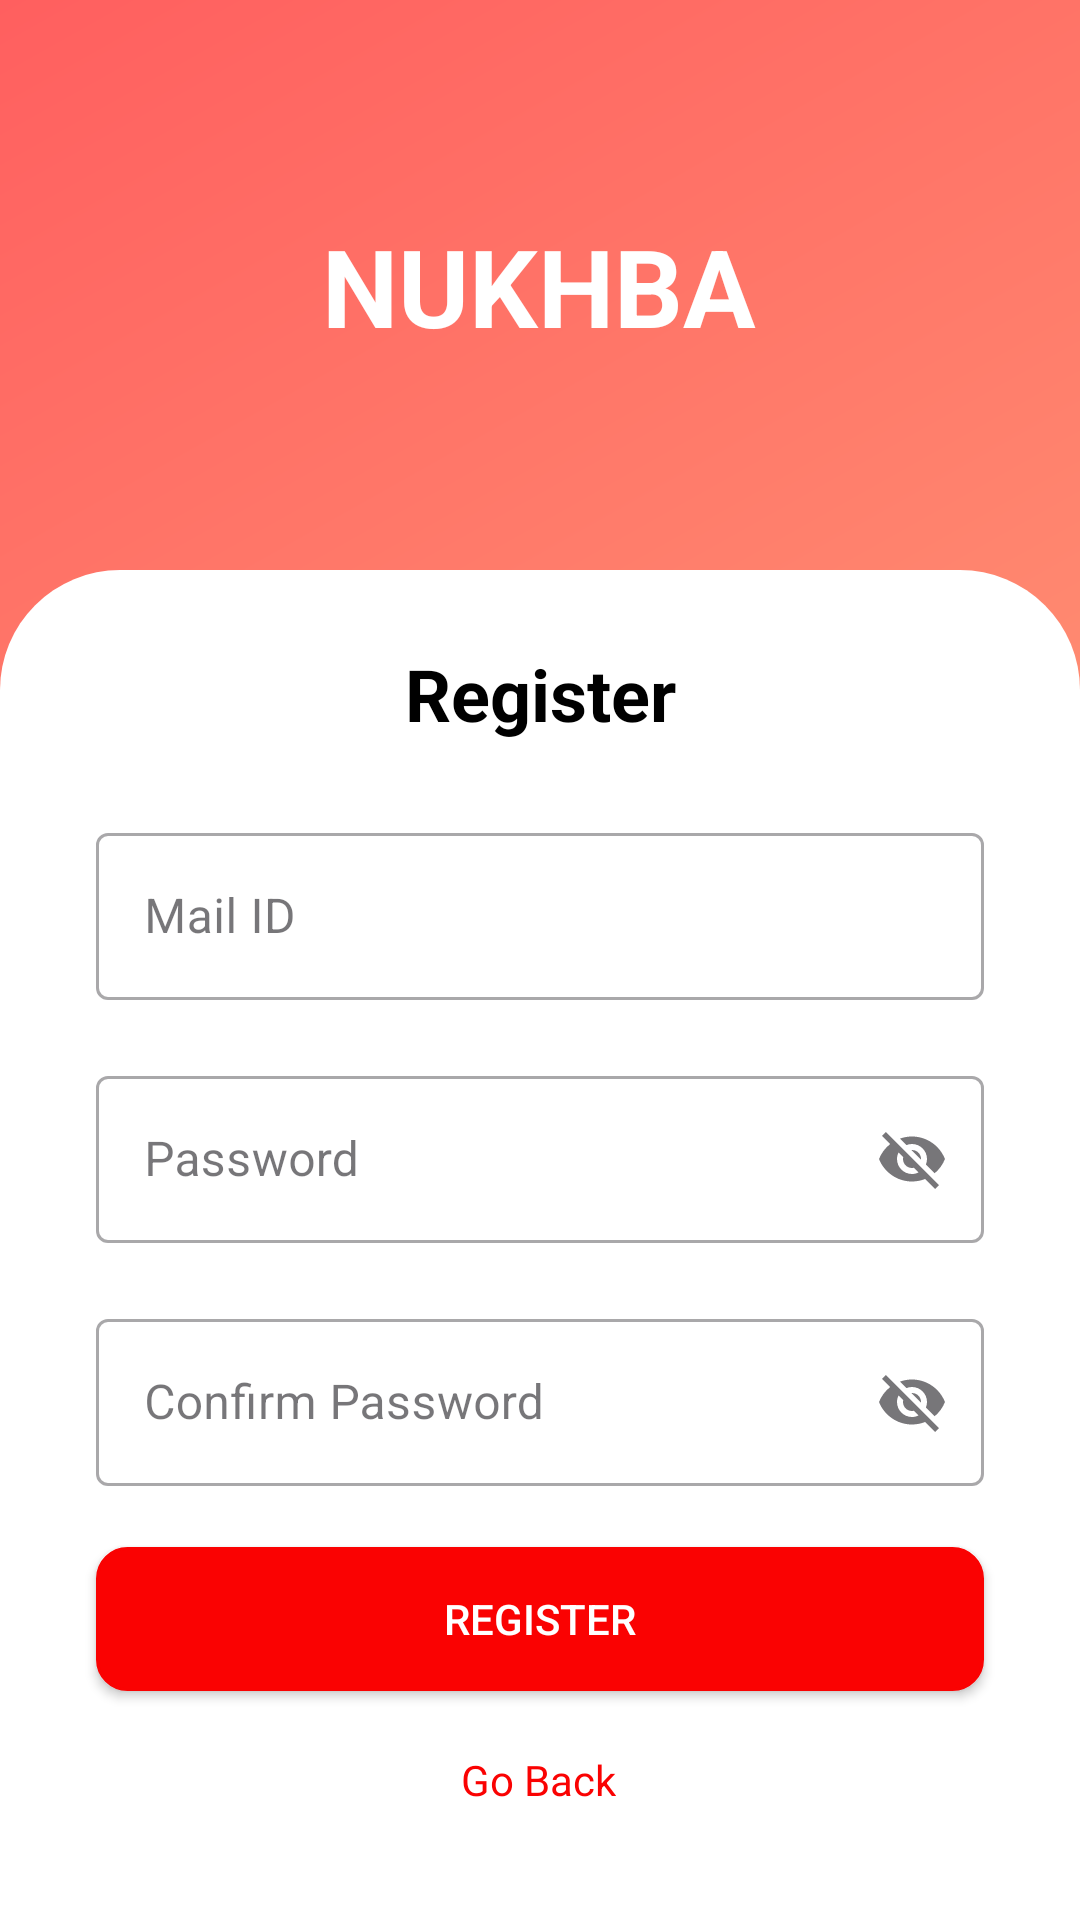

The Android layout XML behind this screen, and the referenced resources:
<!-- AndroidManifest.xml: application theme Theme.Nukhba_login -->
<!-- res/layout/activity_register_page.xml -->
<?xml version="1.0" encoding="utf-8"?>
<androidx.constraintlayout.widget.ConstraintLayout xmlns:android="http://schemas.android.com/apk/res/android"
    xmlns:app="http://schemas.android.com/apk/res-auto"
    xmlns:tools="http://schemas.android.com/tools"
    android:layout_width="match_parent"
    android:layout_height="match_parent"
    android:background="@drawable/login_view1"
    tools:context=".MainActivity">


    <TextView
        android:id="@+id/app_name"
        android:layout_width="wrap_content"
        android:layout_height="wrap_content"
        android:text="NUKHBA"
        android:textColor="@color/white"
        android:textSize="36sp"
        android:textStyle="normal|bold"
        app:layout_constraintBottom_toTopOf="@+id/constraintLayout"
        app:layout_constraintEnd_toEndOf="parent"
        app:layout_constraintHorizontal_bias="0.498"
        app:layout_constraintStart_toStartOf="parent"
        app:layout_constraintTop_toTopOf="parent" />

    <androidx.constraintlayout.widget.ConstraintLayout
        android:id="@+id/constraintLayout"
        android:layout_width="match_parent"
        android:layout_height="450dp"
        android:background="@drawable/login_view"
        app:layout_constraintBottom_toBottomOf="parent"
        app:layout_constraintEnd_toEndOf="parent"
        app:layout_constraintHorizontal_bias="0.0"
        app:layout_constraintStart_toStartOf="parent">


        <TextView
            android:id="@+id/txt2"
            android:layout_width="wrap_content"
            android:layout_height="wrap_content"
            android:layout_marginTop="25dp"
            android:layout_marginBottom="25dp"
            android:text="Register"
            android:textColor="@color/black"
            android:textSize="24sp"
            android:textStyle="bold"
            app:layout_constraintBottom_toTopOf="@+id/email"
            app:layout_constraintEnd_toEndOf="parent"
            app:layout_constraintStart_toStartOf="parent"
            app:layout_constraintTop_toTopOf="parent" />


        <com.google.android.material.textfield.TextInputLayout
            android:id="@+id/email"
            style="@style/Widget.MaterialComponents.TextInputLayout.OutlinedBox"
            android:layout_width="match_parent"
            android:layout_height="wrap_content"
            android:layout_marginStart="32dp"
            android:layout_marginEnd="32dp"
            app:layout_constraintBottom_toTopOf="@+id/password"
            app:layout_constraintEnd_toEndOf="@+id/txt2"
            app:layout_constraintStart_toStartOf="@+id/txt2"
            app:layout_constraintTop_toBottomOf="@+id/txt2">

            <com.google.android.material.textfield.TextInputEditText
                android:id="@+id/emailinput"
                android:layout_width="match_parent"
                android:layout_height="wrap_content"
                android:hint="Mail ID" />
        </com.google.android.material.textfield.TextInputLayout>


        <com.google.android.material.textfield.TextInputLayout
            android:id="@+id/password"
            style="@style/Widget.MaterialComponents.TextInputLayout.OutlinedBox"
            android:layout_width="match_parent"
            android:layout_height="wrap_content"
            android:layout_marginStart="32dp"
            android:layout_marginTop="20dp"
            android:layout_marginEnd="32dp"
            app:endIconMode="password_toggle"
            app:layout_constraintEnd_toEndOf="@+id/email"
            app:layout_constraintStart_toStartOf="@+id/email"
            app:layout_constraintTop_toBottomOf="@+id/email">

            <com.google.android.material.textfield.TextInputEditText
                android:id="@+id/passwordinput"
                android:layout_width="match_parent"
                android:layout_height="wrap_content"
                android:hint="Password" />

        </com.google.android.material.textfield.TextInputLayout>


        <com.google.android.material.textfield.TextInputLayout
            android:id="@+id/repassword"
            style="@style/Widget.MaterialComponents.TextInputLayout.OutlinedBox"
            android:layout_width="match_parent"
            android:layout_height="wrap_content"
            android:layout_marginStart="32dp"
            android:layout_marginTop="20dp"
            android:layout_marginEnd="32dp"
            app:endIconMode="password_toggle"
            app:layout_constraintEnd_toEndOf="@+id/password"
            app:layout_constraintHorizontal_bias="0.0"
            app:layout_constraintStart_toStartOf="@+id/password"
            app:layout_constraintTop_toBottomOf="@+id/password">

            <com.google.android.material.textfield.TextInputEditText
                android:id="@+id/repassinput"
                android:layout_width="match_parent"
                android:layout_height="wrap_content"
                android:hint="Confirm Password" />

        </com.google.android.material.textfield.TextInputLayout>

        <androidx.appcompat.widget.AppCompatButton
            android:id="@+id/reg"
            android:layout_width="match_parent"
            android:layout_height="wrap_content"
            android:layout_marginStart="32dp"
            android:layout_marginTop="20dp"
            android:layout_marginEnd="32dp"
            android:background="@drawable/login_button"
            android:text="Register"
            android:textColor="@color/white"
            app:layout_constraintBottom_toTopOf="@+id/back"
            app:layout_constraintEnd_toEndOf="@+id/repassword"
            app:layout_constraintStart_toStartOf="@+id/repassword"
            app:layout_constraintTop_toBottomOf="@+id/repassword" />

        <TextView
            android:id="@+id/back"
            android:layout_width="wrap_content"
            android:layout_height="wrap_content"
            android:layout_marginTop="20dp"
            android:layout_marginBottom="37dp"
            android:text="Go Back"
            android:textColor="#FA0202"
            android:textStyle="normal"
            app:layout_constraintBottom_toBottomOf="parent"
            app:layout_constraintEnd_toEndOf="parent"
            app:layout_constraintHorizontal_bias="0.498"
            app:layout_constraintStart_toStartOf="parent"
            app:layout_constraintTop_toBottomOf="@+id/reg"
            app:layout_constraintVertical_bias="1.0" />

        <androidx.constraintlayout.widget.Guideline
            android:id="@+id/guideline"
            android:layout_width="wrap_content"
            android:layout_height="wrap_content"
            android:orientation="vertical"
            app:layout_constraintGuide_begin="379dp" />




    </androidx.constraintlayout.widget.ConstraintLayout>

</androidx.constraintlayout.widget.ConstraintLayout>
<!-- resources referenced by this layout -->
<resources>
  <!-- drawable login_button (drawable) -->
  <?xml version="1.0" encoding="utf-8"?>
      <shape xmlns:android="http://schemas.android.com/apk/res/android">
  
          <solid
              android:color="#FA0202">
          </solid>
  
          <stroke
              android:width="1dp"
              android:color="#FA0202">
          </stroke>
  
  
          <corners
              android:radius="10dp">
          </corners>
      </shape>
  <!-- drawable login_view (drawable) -->
  <?xml version="1.0" encoding="utf-8"?>
  <shape xmlns:android="http://schemas.android.com/apk/res/android">
  
      <solid
          android:color="@color/white">
      </solid>
  
      <corners
          android:topRightRadius="40sp"
          android:topLeftRadius="40sp">
      </corners>
  
  </shape>
  <!-- drawable login_view1 (drawable) -->
  <?xml version="1.0" encoding="utf-8"?>
  <shape xmlns:android="http://schemas.android.com/apk/res/android">
      <gradient
          android:startColor="#FF5F5F"
          android:endColor="#FFB381"
          android:angle="315">
  
      </gradient>
  
  </shape>
  <style name="Theme.Nukhba_login" parent="Base.Theme.Nukhba_login" />
  <style name="Base.Theme.Nukhba_login" parent="Theme.Material3.DayNight.NoActionBar">
          
          
      </style>
  <!-- not gathered from this repository: default colours our renderer supplied (Android Studio template values) -->
  <color name="black">#FF000000</color>
  <color name="white">#FFFFFFFF</color>
</resources>
